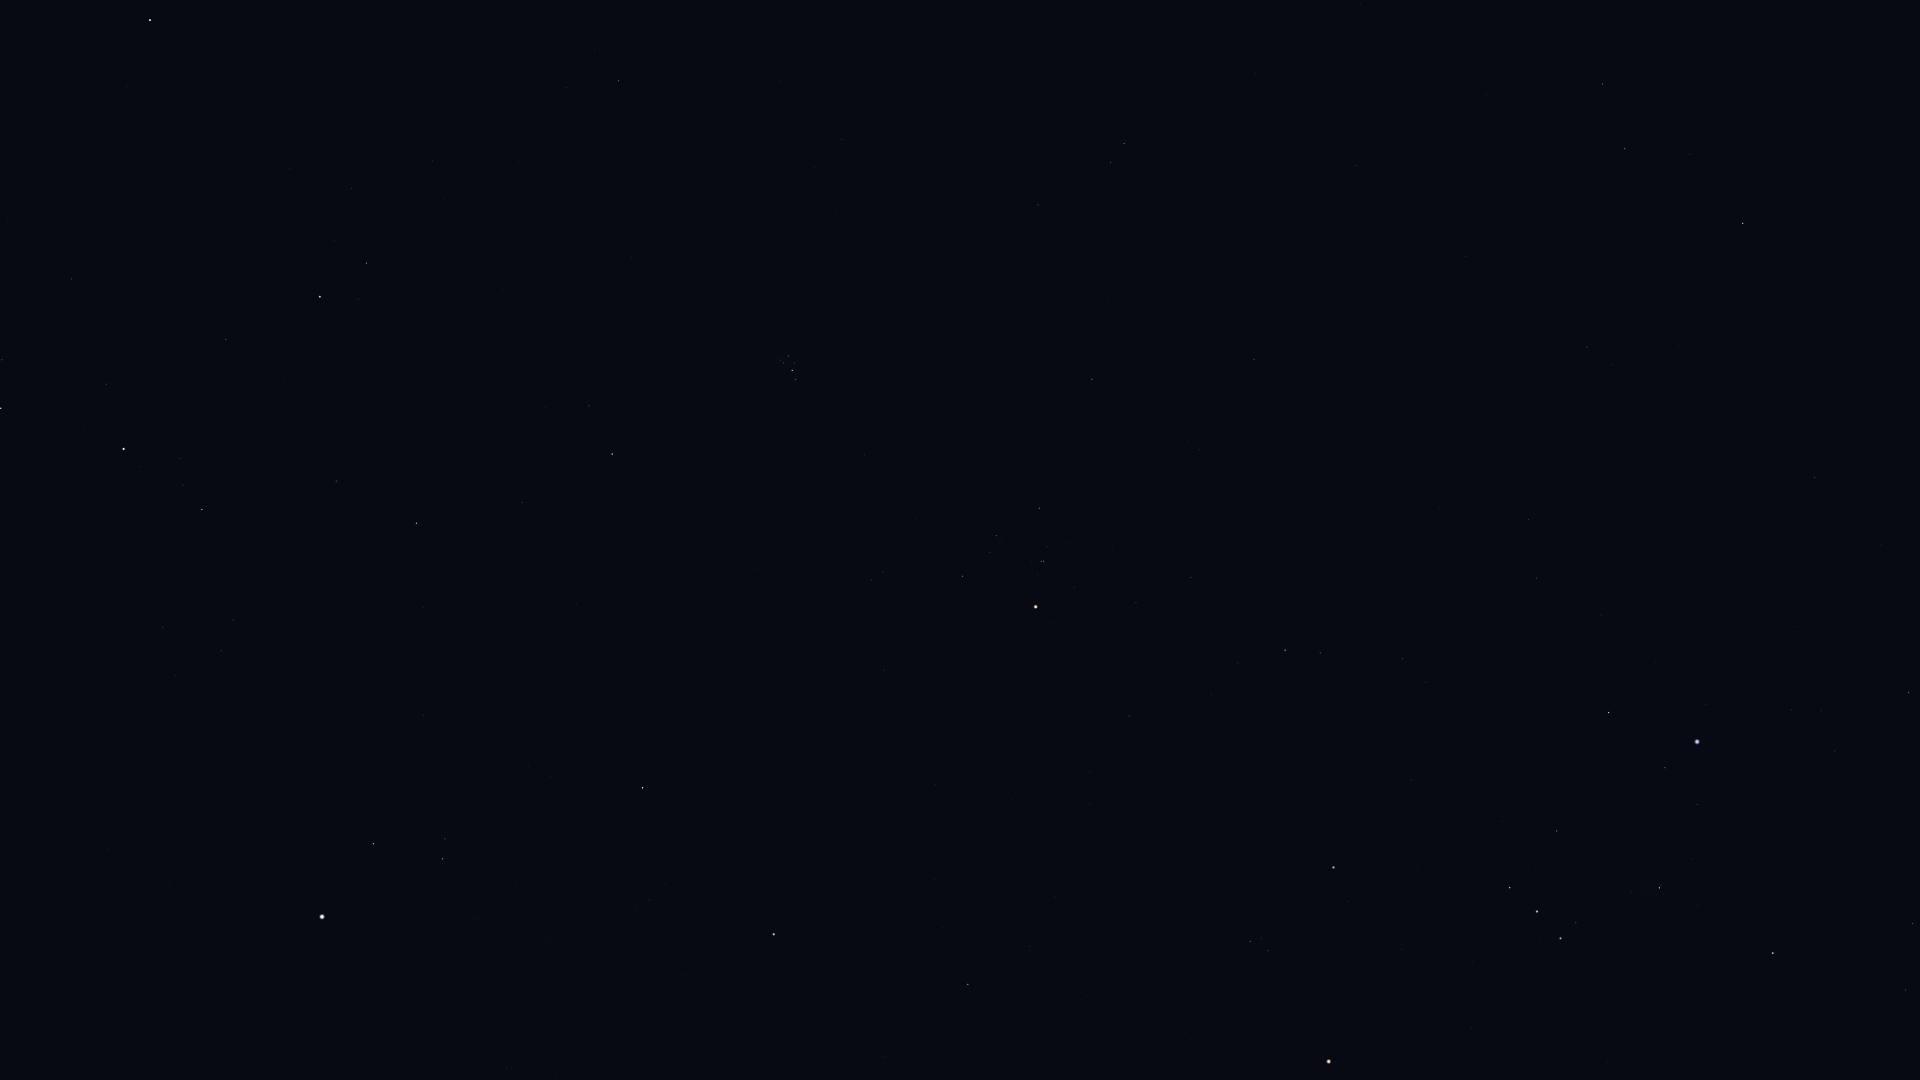

Data behind this chart, as committed beside it:
Star_ID, Name, X, Y
9640, Almach, 150, 20
12191, Buna, 233, 165
13061, Lilii Borea, 566, 88
13209, Bharani, 619, 81
13254, HIP 13254, 352, 188
14328, HIP 14328, 1, 408
14576, Algol, 320, 297
14668, Misam, 226, 339
14838, Botein, 841, 139
15863, Mirfak, 124, 449
15900, HIP 15900, 1124, 143
16537, Ran, 1603, 84
17358, HIP 17358, 202, 509
17378, Rana, 1625, 149
18246, Atik, 589, 406
17489, Celaeno, 784, 357
17499, Electra, 788, 356
17531, Taygeta, 780, 360
17573, Maia, 783, 363
17579, Asterope, 779, 364
17608, Merope, 794, 363
17702, Alcyone, 792, 370
17847, Atlas, 947, 378
17851, Pleione, 794, 380
18532, HIP 18532, 416, 523
18543, Zaurak, 1743, 223
18614, Menkib, 522, 502
18724, HIP 18724, 1092, 379
19587, Beid, 1587, 347
19849, Keid, 1612, 364
20205, Prima Hyadum, 1039, 508
20455, Secunda Hyadum, 996, 536
20648, HIP 20648, 990, 552
20889, Ain, 963, 576
20894, Chamukuy, 1043, 561
21109, Hoggar, 1324, 526
21421, Aldebaran, 1036, 607
21444, HIP 21444, 1528, 519
21594, Sceptrum, 1815, 477
21881, HIP 21881, 884, 670
22109, HIP 22109, 1537, 578
22449, Tabit, 1285, 650
22701, HIP 22701, 1601, 615
22730, HIP 22730, 1400, 653
23015, Hassaleh, 643, 788
23416, Almaaz, 373, 844
23453, Saclateni, 445, 839
23767, Haedus, 443, 859
23875, Cursa, 1609, 712
24244, HIP 24244, 1791, 710
24305, HIP 24305, 1909, 692
24327, HIP 24327, 1821, 711
24436, Rigel, 1697, 742
24608, Capella, 322, 917
24845, HIP 24845, 1835, 751
24873, HIP 24873, 1812, 758
25336, Bellatrix, 1333, 867
25428, Elnath, 774, 934
25930, Mintaka, 1510, 887
26207, Meissa, 1250, 941
... 8 more rows
